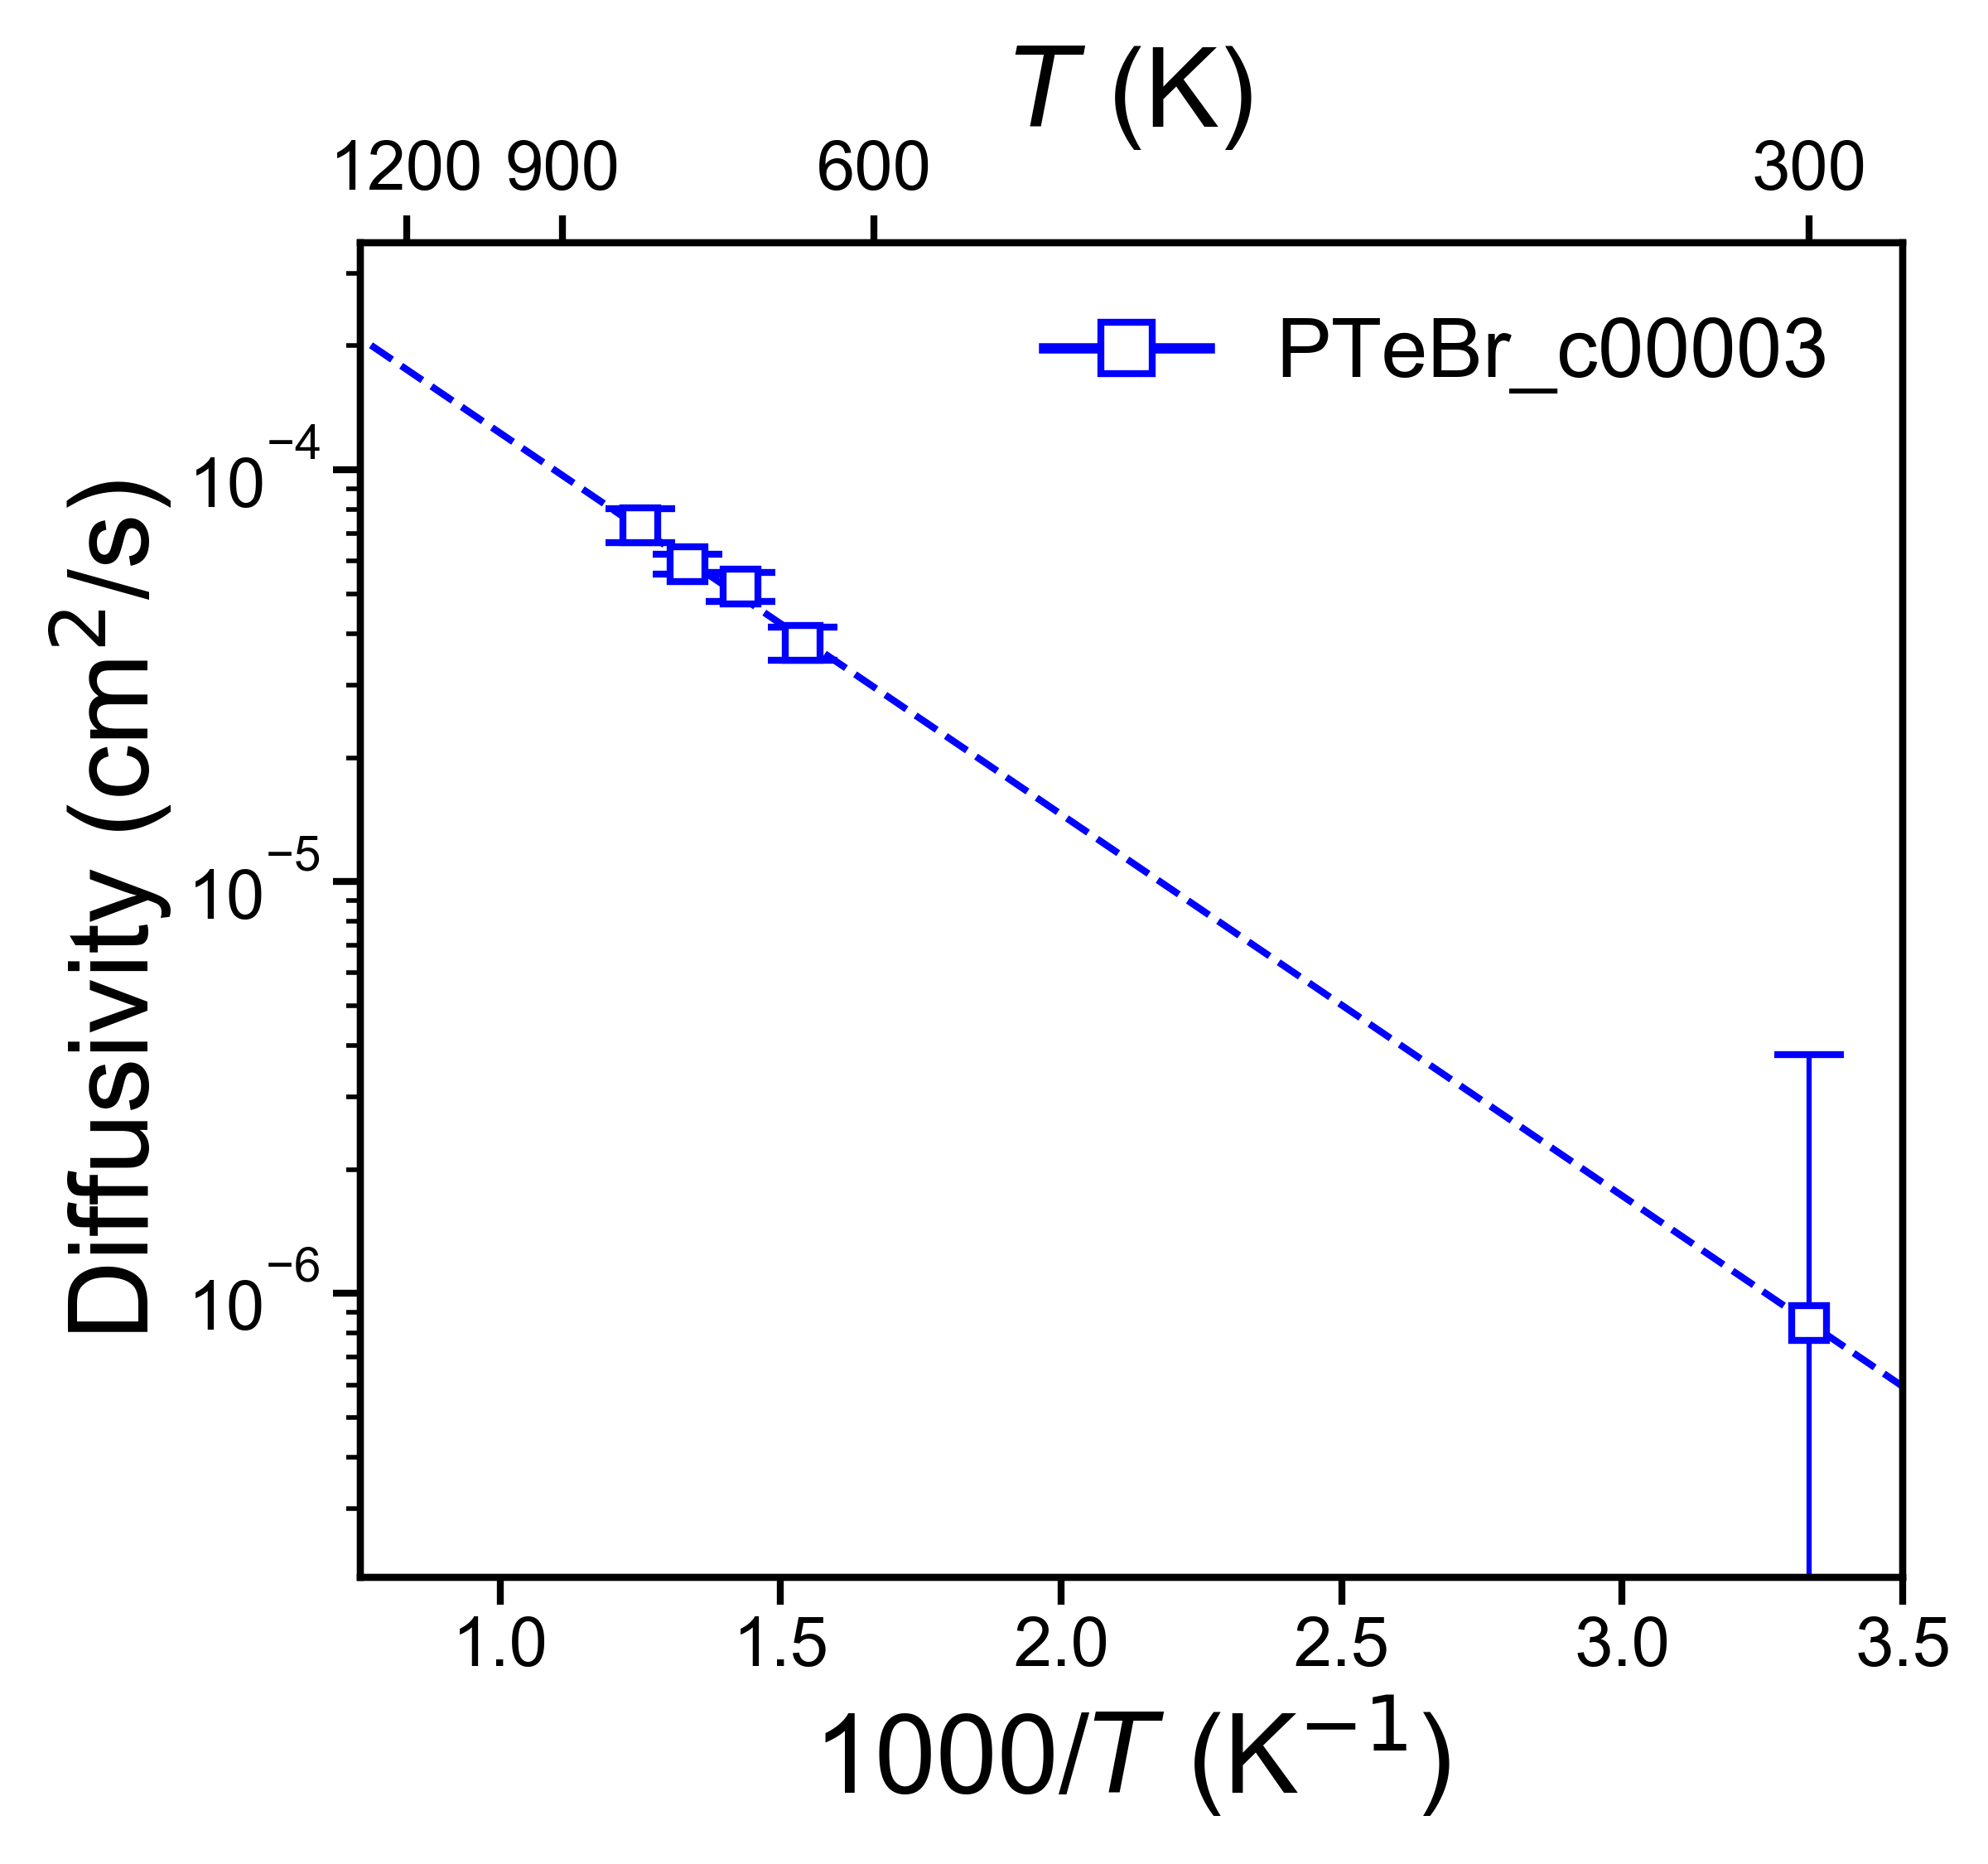

The file beside this chart, header and first rows:
, Name, Ea (eV), Ea_err (+/-), ext_D (cm^2/s), D_err_from, D_err_to, ext_c (mS/cm), c_err_from, c_err_to
0, PTeBr_c00003, 0.1837, 0.03582, 8.480107090012711e-07, 1.8939321440848073e-07, 3.7969795529730305e-06, 78.13, 17.45, 349.8
